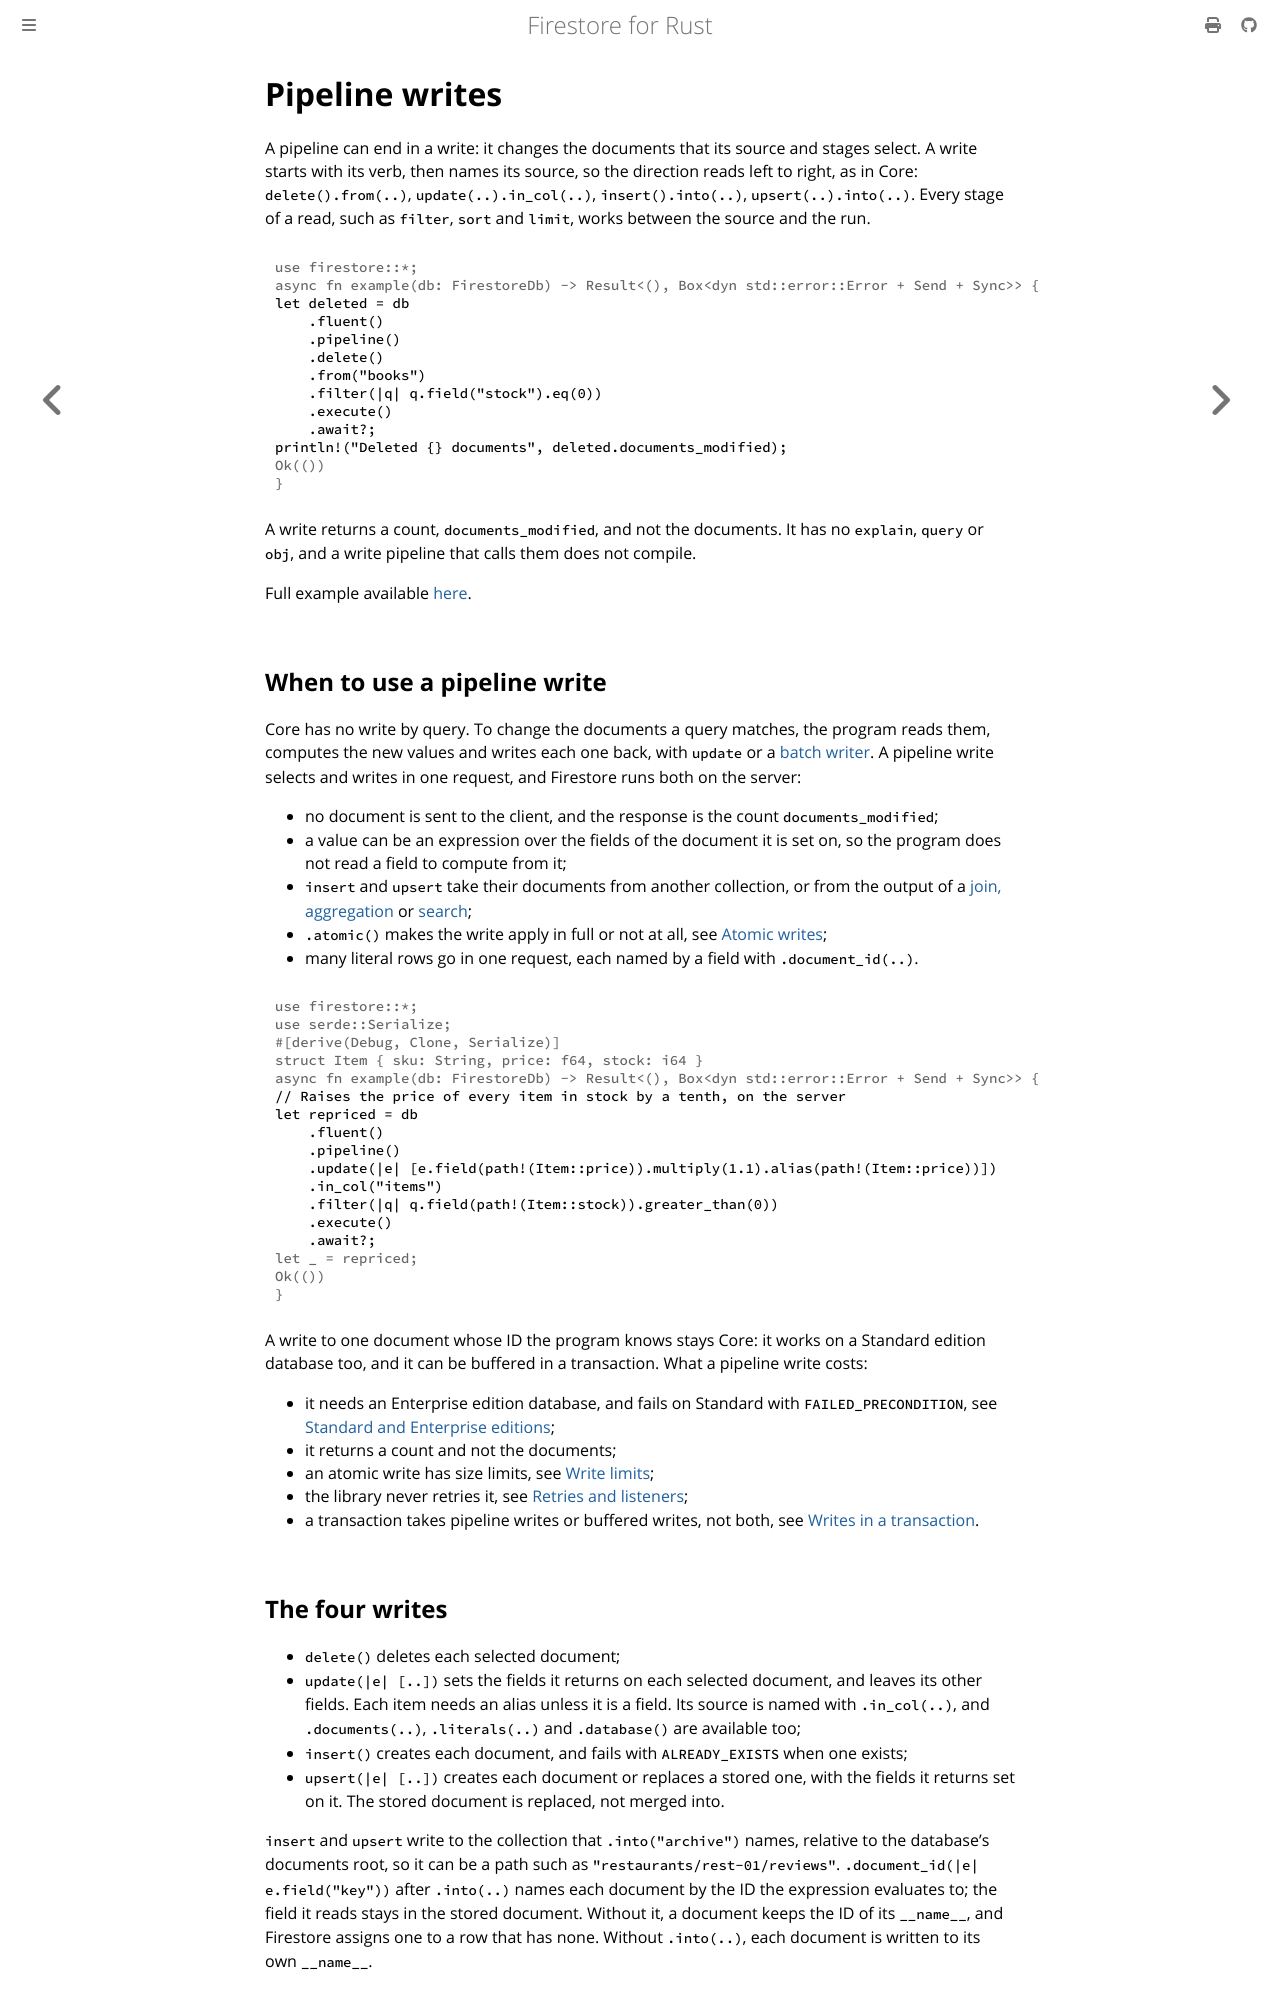

repository: abdolence/firestore-rs · page: pipeline-writes.html · generator: mdbook

# Pipeline writes

A pipeline can end in a write: it changes the documents that its source and stages select. A
write starts with its verb, then names its source, so the direction reads left to right, as in
Core: `delete().from(..)`, `update(..).in_col(..)`, `insert().into(..)`, `upsert(..).into(..)`.
Every stage of a read, such as `filter`, `sort` and `limit`, works between the source and the run.

```rust,no_run
# use firestore::*;
# async fn example(db: FirestoreDb) -> Result<(), Box<dyn std::error::Error + Send + Sync>> {
let deleted = db
    .fluent()
    .pipeline()
    .delete()
    .from("books")
    .filter(|q| q.field("stock").eq(0))
    .execute()
    .await?;
println!("Deleted {} documents", deleted.documents_modified);
# Ok(())
# }
```

A write returns a count, `documents_modified`, and not the documents. It has no `explain`,
`query` or `obj`, and a write pipeline that calls them does not compile.

Full example available [here](https://github.com/abdolence/firestore-rs/blob/master/examples/pipeline-writes.rs).

## When to use a pipeline write

Core has no write by query. To change the documents a query matches, the program reads them,
computes the new values and writes each one back, with `update` or a
[batch writer](./batch-writes.md). A pipeline write selects and writes in one request, and
Firestore runs both on the server:

- no document is sent to the client, and the response is the count `documents_modified`;
- a value can be an expression over the fields of the document it is set on, so the program does
  not read a field to compute from it;
- `insert` and `upsert` take their documents from another collection, or from the output of a
  [join, aggregation](./pipeline-aggregations-and-joins.md) or [search](./pipeline-search.md);
- `.atomic()` makes the write apply in full or not at all, see [Atomic writes](#atomic-writes);
- many literal rows go in one request, each named by a field with `.document_id(..)`.

```rust,no_run
# use firestore::*;
# use serde::Serialize;
# #[derive(Debug, Clone, Serialize)]
# struct Item { sku: String, price: f64, stock: i64 }
# async fn example(db: FirestoreDb) -> Result<(), Box<dyn std::error::Error + Send + Sync>> {
// Raises the price of every item in stock by a tenth, on the server
let repriced = db
    .fluent()
    .pipeline()
    .update(|e| [e.field(path!(Item::price)).multiply(1.1).alias(path!(Item::price))])
    .in_col("items")
    .filter(|q| q.field(path!(Item::stock)).greater_than(0))
    .execute()
    .await?;
# let _ = repriced;
# Ok(())
# }
```

A write to one document whose ID the program knows stays Core: it works on a Standard edition
database too, and it can be buffered in a transaction. What a pipeline write costs:

- it needs an Enterprise edition database, and fails on Standard with `FAILED_PRECONDITION`, see
  [Standard and Enterprise editions](./editions.md);
- it returns a count and not the documents;
- an atomic write has size limits, see [Write limits](#write-limits);
- the library never retries it, see [Retries and listeners](#retries-and-listeners);
- a transaction takes pipeline writes or buffered writes, not both, see
  [Writes in a transaction](#writes-in-a-transaction).
